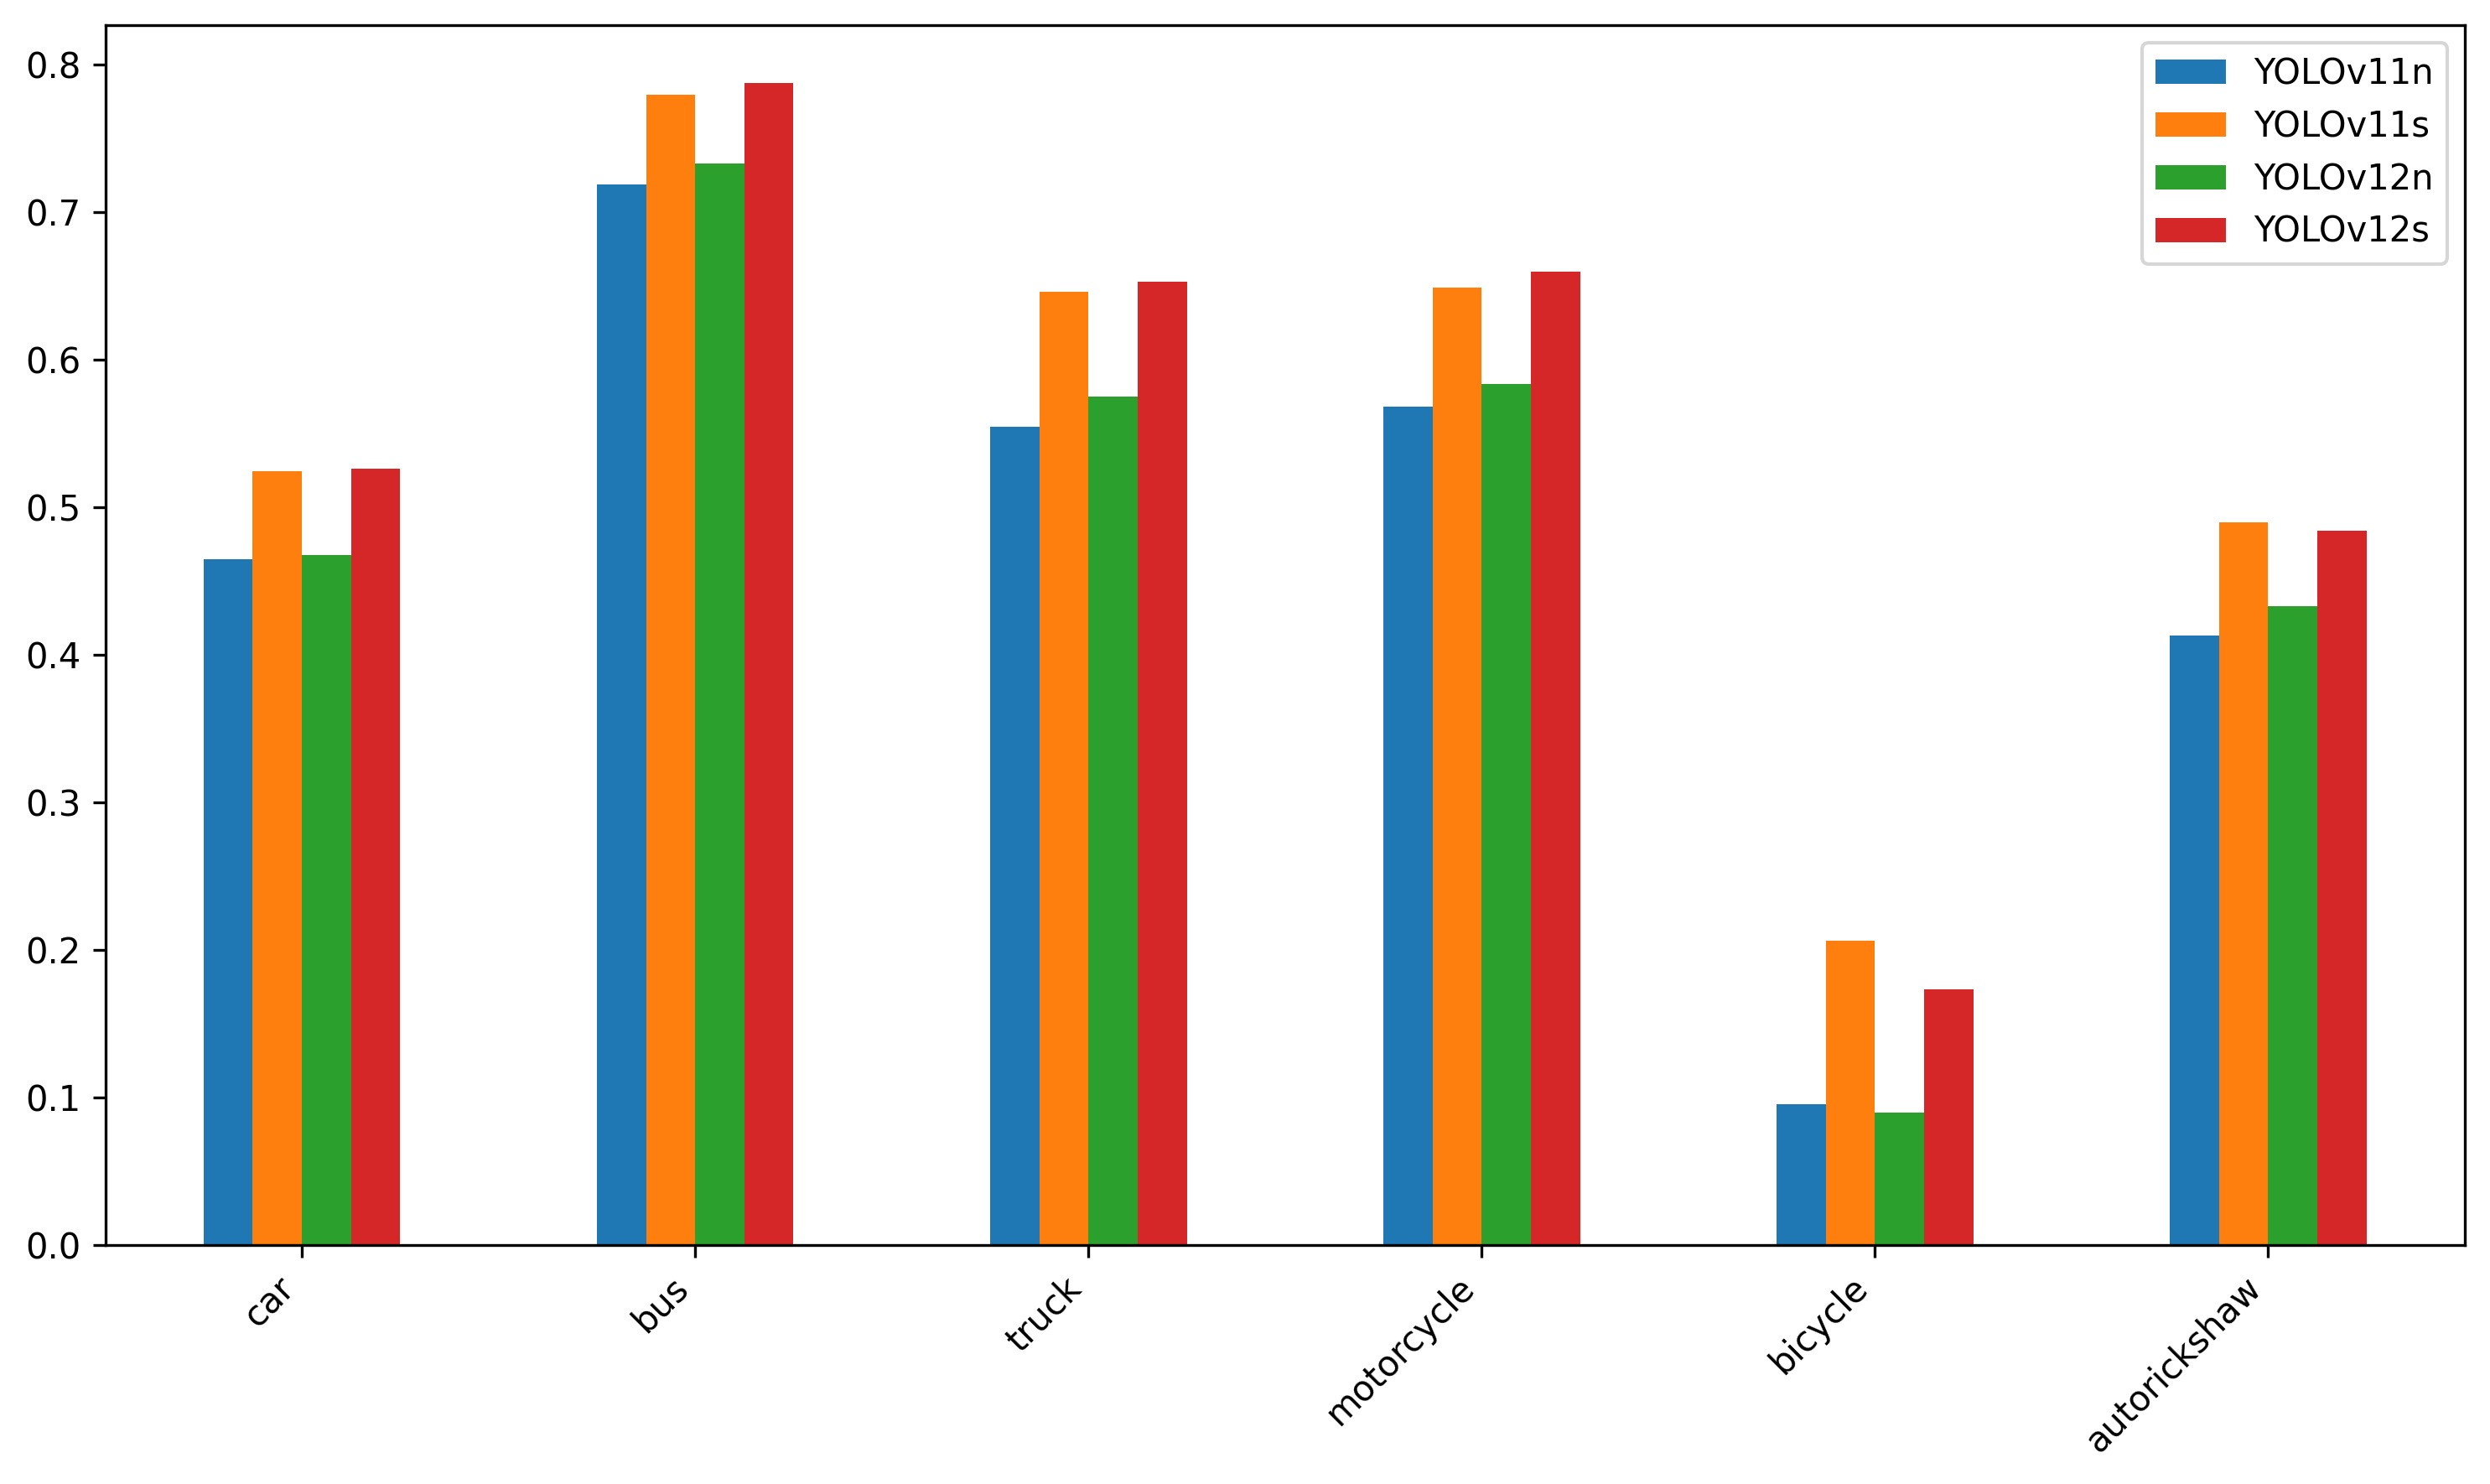

Values plotted in this chart, from the file beside it:
, car, bus, truck, motorcycle, bicycle, autorickshaw
YOLOv11n, 0.4648, 0.7192, 0.5547, 0.5686, 0.09563, 0.4131
YOLOv11s, 0.5248, 0.7799, 0.6465, 0.6492, 0.2065, 0.4899
YOLOv12n, 0.4679, 0.7335, 0.5751, 0.5835, 0.08973, 0.4333
YOLOv12s, 0.5262, 0.7876, 0.6531, 0.6596, 0.1735, 0.4843
